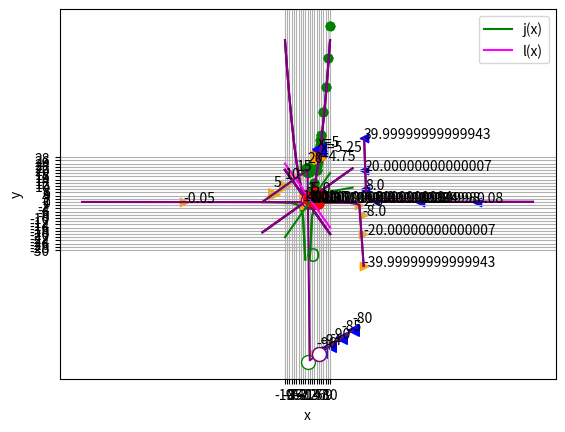

The script that saved this image:
%matplotlib inline

# Here's the function
def f(x):
    return x**2 + x

from matplotlib import pyplot as plt

# Create an array of x values from 0 to 10 to plot
x = list(range(0, 11))

# Get the corresponding y values from the function
y = [f(i) for i in x] 

# Set up the graph
plt.xlabel('x')
plt.ylabel('f(x)')
plt.grid()

# Plot the function
plt.plot(x,y, color='lightgrey', marker='o', markeredgecolor='green', markerfacecolor='green')

plt.show()

%matplotlib inline

# Here's the function
def f(x):
    return x**2 + x

from matplotlib import pyplot as plt

# Create an array of x values from 0 to 10 to plot
x = list(range(0,5))
x.append(4.25)
x.append(4.5)
x.append(4.75)
x.append(5)
x.append(5.25)
x.append(5.5)
x.append(5.75)
x = x + list(range(6,11))

# Get the corresponding y values from the function
y = [f(i) for i in x] 

# Set up the graph
plt.xlabel('x')
plt.ylabel('f(x)')
plt.grid()

# Plot the function
plt.plot(x,y, color='lightgrey', marker='o', markeredgecolor='green', markerfacecolor='green')

plt.show()

%matplotlib inline

# Here's the function
def f(x):
    return x**2 + x

from matplotlib import pyplot as plt

# Create an array of x values from 0 to 10 to plot
x = list(range(0,5))
x.append(4.25)
x.append(4.5)
x.append(4.75)
x.append(5)
x.append(5.25)
x.append(5.5)
x.append(5.75)
x = x + list(range(6,11))

# Get the corresponding y values from the function
y = [f(i) for i in x] 

# Set up the graph
plt.xlabel('x')
plt.ylabel('f(x)')
plt.grid()

# Plot the function
plt.plot(x,y, color='lightgrey', marker='o', markeredgecolor='green', markerfacecolor='green')

zx = 5
zy = f(zx)
plt.plot(zx, zy, color='red', marker='o', markersize=10)
plt.annotate('x=' + str(zx),(zx, zy), xytext=(zx - 0.5, zy + 5))

# Plot f(x) when x = 5.1
posx = 5.25
posy = f(posx)
plt.plot(posx, posy, color='blue', marker='<', markersize=10)
plt.annotate('x=' + str(posx),(posx, posy), xytext=(posx + 0.5, posy - 1))

# Plot f(x) when x = 4.9
negx = 4.75
negy = f(negx)
plt.plot(negx, negy, color='orange', marker='>', markersize=10)
plt.annotate('x=' + str(negx),(negx, negy), xytext=(negx - 1.5, negy - 1))

plt.show()

%matplotlib inline

# Define function g
def g(x):
    if x != 0:
        return -(12/(2*x))**2
    
# Plot output from function g
from matplotlib import pyplot as plt

# Create an array of x values
x = range(-20, 21)

# Get the corresponding y values from the function
y = [g(a) for a in x]

# Set up the graph
plt.xlabel('x')
plt.ylabel('g(x)')
plt.grid()

# Plot x against g(x)
plt.plot(x,y, color='green')

plt.show()

%matplotlib inline

# Define function g
def g(x):
    if x != 0:
        return -(12/(2*x))**2
    
# Plot output from function g
from matplotlib import pyplot as plt

# Create an array of x values
x = range(-20, 21)


# Get the corresponding y values from the function
y = [g(a) for a in x]

# Set up the graph
plt.xlabel('x')
plt.ylabel('g(x)')
plt.grid()

# Plot x against g(x)
plt.plot(x,y, color='green')

# plot a circle at the gap (or close enough anyway!)
xy = (0,g(1))
plt.annotate('O',xy, xytext=(-0.7, -37),fontsize=14,color='green')

plt.show()

%matplotlib inline

def h(x):
    if x >= 0:
        import numpy as np
        return 2 * np.sqrt(x)

# Plot output from function h
from matplotlib import pyplot as plt

# Create an array of x values
x = range(-20, 21)

# Get the corresponding y values from the function
y = [h(a) for a in x]

# Set up the graph
plt.xlabel('x')
plt.ylabel('h(x)')
plt.grid()

# Plot x against h(x)
plt.plot(x,y, color='green')

# plot a circle close enough to the h(-x) limit for our purposes!
plt.plot(0, h(0), color='green', marker='o', markerfacecolor='green', markersize=10)

plt.show()

%matplotlib inline

def k(x):
    import numpy as np
    if x <= 0:
        return x + 20
    else:
        return x - 100

# Plot output from function h
from matplotlib import pyplot as plt

# Create an array of x values for each non-contonuous interval
x1 = range(-20, 1)
x2 = range(1, 20)

# Get the corresponding y values from the function
y1 = [k(i) for i in x1]
y2 = [k(i) for i in x2]

# Set up the graph
plt.xlabel('x')
plt.ylabel('k(x)')
plt.grid()

# Plot x against k(x)
plt.plot(x1,y1, color='green')
plt.plot(x2,y2, color='green')

# plot a circle at the interval ends
plt.plot(0, k(0), color='green', marker='o', markerfacecolor='green', markersize=10)
plt.plot(0, k(0.0001), color='green', marker='o', markerfacecolor='w', markersize=10)

plt.show()

%matplotlib inline

# Define function a
def a(x):
    return x**2 + 1


# Plot output from function a
from matplotlib import pyplot as plt

# Create an array of x values
x = range(-10, 11)

# Get the corresponding y values from the function
y = [a(i) for i in x]

# Set up the graph
plt.xlabel('x')
plt.ylabel('a(x)')
plt.grid()

# Plot x against a(x)
plt.plot(x,y, color='purple')

plt.show()

%matplotlib inline

# Define function a
def a(x):
    return x**2 + 1


# Plot output from function a
from matplotlib import pyplot as plt

# Create an array of x values
x = range(-10, 11)

# Get the corresponding y values from the function
y = [a(i) for i in x]

# Set up the graph
plt.xlabel('x')
plt.ylabel('a(x)')
plt.grid()

# Plot x against a(x)
plt.plot(x,y, color='purple')

# Plot a(x) when x = 0
zx = 0
zy = a(zx)
plt.plot(zx, zy, color='red', marker='o', markersize=10)
plt.annotate(str(zy),(zx, zy), xytext=(zx, zy + 5))

plt.show()

%matplotlib inline

# Define function a
def a(x):
    return x**2 + 1


# Plot output from function a
from matplotlib import pyplot as plt

# Create an array of x values
x = range(-10, 11)

# Get the corresponding y values from the function
y = [a(i) for i in x]

# Set up the graph
plt.xlabel('x')
plt.ylabel('a(x)')
plt.grid()

# Plot x against a(x)
plt.plot(x,y, color='purple')

# Plot a(x) when x = 0.1
posx = 0.1
posy = a(posx)
plt.plot(posx, posy, color='blue', marker='<', markersize=10)
plt.annotate(str(posy),(posx, posy), xytext=(posx + 1, posy))

# Plot a(x) when x = -0.1
negx = -0.1
negy = a(negx)
plt.plot(negx, negy, color='orange', marker='>', markersize=10)
plt.annotate(str(negy),(negx, negy), xytext=(negx - 2, negy))

plt.show()

%matplotlib inline

# Define function b
def b(x):
    if x != 0:
        return (-2*x**2) * 1/x


# Plot output from function g
from matplotlib import pyplot as plt

# Create an array of x values
x = range(-10, 11)

# Get the corresponding y values from the function
y = [b(i) for i in x]

# Set up the graph
plt.xlabel('x')
plt.ylabel('b(x)')
plt.grid()

# Plot x against b(x)
plt.plot(x,y, color='purple')

plt.show()

%matplotlib inline

# Define function b
def b(x):
    if x != 0:
        return (-2*x**2) * 1/x


# Plot output from function g
from matplotlib import pyplot as plt

# Create an array of x values
x = range(-10, 11)

# Get the corresponding y values from the function
y = [b(i) for i in x]

# Set up the graph
plt.xlabel('x')
plt.ylabel('b(x)')
plt.grid()

# Plot x against b(x)
plt.plot(x,y, color='purple')

# Plot b(x) for x = -0.1
negx = -0.1
negy = b(negx)
plt.plot(negx, negy, color='orange', marker='>', markersize=10)
plt.annotate(str(negy),(negx, negy), xytext=(negx + 1, negy))

plt.show()

%matplotlib inline

# Define function b
def b(x):
    if x != 0:
        return (-2*x**2) * 1/x


# Plot output from function g
from matplotlib import pyplot as plt

# Create an array of x values
x = range(-10, 11)

# Get the corresponding y values from the function
y = [b(i) for i in x]

# Set up the graph
plt.xlabel('x')
plt.ylabel('b(x)')
plt.grid()

# Plot x against b(x)
plt.plot(x,y, color='purple')

# Plot b(x) for x = -0.0001
negx = -0.0001
negy = b(negx)
plt.plot(negx, negy, color='orange', marker='>', markersize=10)
plt.annotate(str(negy),(negx, negy), xytext=(negx + 1, negy))

plt.show()

%matplotlib inline

# Define function b
def b(x):
    if x != 0:
        return (-2*x**2) * 1/x


# Plot output from function g
from matplotlib import pyplot as plt

# Create an array of x values
x = range(-10, 11)

# Get the corresponding y values from the function
y = [b(i) for i in x]

# Set up the graph
plt.xlabel('x')
plt.ylabel('b(x)')
plt.grid()

# Plot x against b(x)
plt.plot(x,y, color='purple')

# Plot b(x) for x = 0.1
posx = 0.1
posy = b(posx)
plt.plot(posx, posy, color='blue', marker='<', markersize=10)
plt.annotate(str(posy),(posx, posy), xytext=(posx + 1, posy))

plt.show()

%matplotlib inline

# Define function b
def b(x):
    if x != 0:
        return (-2*x**2) * 1/x


# Plot output from function g
from matplotlib import pyplot as plt

# Create an array of x values
x = range(-10, 11)

# Get the corresponding y values from the function
y = [b(i) for i in x]

# Set up the graph
plt.xlabel('x')
plt.ylabel('b(x)')
plt.grid()

# Plot x against b(x)
plt.plot(x,y, color='purple')

# Plot b(x) for x = 0.0001
posx = 0.0001
posy = b(posx)
plt.plot(posx, posy, color='blue', marker='<', markersize=10)
plt.annotate(str(posy),(posx, posy), xytext=(posx + 1, posy))

plt.show()

%matplotlib inline

def c(x):
    import numpy as np
    if x <= 0:
        return x + 20
    else:
        return x - 100

# Plot output from function h
from matplotlib import pyplot as plt

# Create arrays of x values
x1 = range(-20, 6)
x2 = range(6, 21)

# Get the corresponding y values from the function
y1 = [c(i) for i in x1]
y2 = [c(i) for i in x2]

# Set up the graph
plt.xlabel('x')
plt.ylabel('c(x)')
plt.grid()

# Plot x against c(x)
plt.plot(x1,y1, color='purple')
plt.plot(x2,y2, color='purple')

# plot a circle close enough to the c limits for our purposes!
plt.plot(5, c(5), color='purple', marker='o', markerfacecolor='purple', markersize=10)
plt.plot(5, c(5.001), color='purple', marker='o', markerfacecolor='w', markersize=10)

# plot some points from the +ve direction
posx = [20, 15, 10, 6]
posy = [c(i) for i in posx]
plt.scatter(posx, posy, color='blue', marker='<', s=70)
for p in posx:
    plt.annotate(str(c(p)),(p, c(p)),xytext=(p, c(p) + 5))
    
# plot some points from the -ve direction
negx = [-15, -10, -5, 0, 4]
negy = [c(i) for i in negx]
plt.scatter(negx, negy, color='orange', marker='>', s=70)
for n in negx:
    plt.annotate(str(c(n)),(n, c(n)),xytext=(n, c(n) + 5))

plt.show()

%matplotlib inline

# Define function d
def d(x):
    if x != 25:
        return 4 / (x - 25)


# Plot output from function d
from matplotlib import pyplot as plt

# Create an array of x values
x = list(range(-100, 24))
x.append(24.9) # Add some fractional x
x.append(25)   # values around
x.append(25.1) # 25 for finer-grain results
x = x + list(range(26, 101))
# Get the corresponding y values from the function
y = [d(i) for i in x]

# Set up the graph
plt.xlabel('x')
plt.ylabel('d(x)')
plt.grid()

# Plot x against d(x)
plt.plot(x,y, color='purple')

plt.show()

%matplotlib inline

# Define function d
def d(x):
    if x != 25:
        return 4 / (x - 25)


# Plot output from function d
from matplotlib import pyplot as plt

# Create an array of x values
x = list(range(-100, 24))
x.append(24.9) # Add some fractional x
x.append(25)   # values around
x.append(25.1) # 25 for finer-grain results
x = x + list(range(26, 101))
# Get the corresponding y values from the function
y = [d(i) for i in x]

# Set up the graph
plt.xlabel('x')
plt.ylabel('d(x)')
plt.grid()

# Plot x against d(x)
plt.plot(x,y, color='purple')

# plot some points from the +ve direction
posx = [75, 50, 30, 25.5, 25.2, 25.1]
posy = [d(i) for i in posx]
plt.scatter(posx, posy, color='blue', marker='<')
for p in posx:
    plt.annotate(str(d(p)),(p, d(p)))
    
# plot some points from the -ve direction
negx = [-55, 0, 23, 24.5, 24.8, 24.9]
negy = [d(i) for i in negx]
plt.scatter(negx, negy, color='orange', marker='>')
for n in negx:
    plt.annotate(str(d(n)),(n, d(n)))

plt.show()

# Define function a
def a(x):
    return x**2 + 1


import pandas as pd

# Create a dataframe with an x column containing values either side of 0
df = pd.DataFrame ({'x': [-1, -0.5, -0.2, -0.1, -0.01, 0, 0.01, 0.1, 0.2, 0.5, 1]})

# Add an a(x) column by applying the function to x
df['a(x)'] = a(df['x'])

#Display the dataframe
df

# Define function e
def e(x):
    if x == 0:
        return 5
    else:
        return 1 + x**2

import pandas as pd
# Create a dataframe with an x column containing values either side of 0
x= [-1, -0.5, -0.2, -0.1, -0.01, 0, 0.01, 0.1, 0.2, 0.5, 1]
y =[e(i) for i in x]
df = pd.DataFrame ({' x':x, 'e(x)': y })
df

%matplotlib inline

# Define function e
def e(x):
    if x == 0:
        return 5
    else:
        return 1 + x**2

from matplotlib import pyplot as plt

x= [-1, -0.5, -0.2, -0.1, -0.01, 0.01, 0.1, 0.2, 0.5, 1]
y =[e(i) for i in x]

# Set up the graph
plt.xlabel('x')
plt.ylabel('e(x)')
plt.grid()

# Plot x against e(x)
plt.plot(x, y, color='purple')
# (we're cheating slightly - we'll manually plot the discontinous point...)
plt.scatter(0, e(0), color='purple')
# (... and overplot the gap)
plt.plot(0, 1, color='purple', marker='o', markerfacecolor='w', markersize=10)
plt.show()

%matplotlib inline

# Define function f
def g(x):
    if x != 1:
        return (x**2 - 1) / (x - 1)


# Plot output from function g
from matplotlib import pyplot as plt

# Create an array of x values
x= range(-20, 21)
y =[g(i) for i in x]

# Set up the graph
plt.xlabel('x')
plt.ylabel('g(x)')
plt.grid()

# Plot x against g(x)
plt.plot(x,y, color='purple')

plt.show()

%matplotlib inline

# Define function g
def g(x):
    if x != 1:
        return (x**2 - 1) / (x - 1)


# Plot output from function f
from matplotlib import pyplot as plt

# Create an array of x values
x= range(-20, 21)
y =[g(i) for i in x]

# Set the x point we're interested in
zx = 4

plt.xlabel('x')
plt.ylabel('g(x)')
plt.grid()

# Plot x against g(x)
plt.plot(x,y, color='purple')

# Plot g(x) when x = 0
zy = g(zx)
plt.plot(zx, zy, color='red', marker='o', markersize=10)
plt.annotate(str(zy),(zx, zy), xytext=(zx - 2, zy + 1))

plt.show()

print ('Limit as x -> ' + str(zx) + ' = ' + str(zy))

%matplotlib inline

# Define function g
def f(x):
    if x != 1:
        return (x**2 - 1) / (x - 1)


# Plot output from function g
from matplotlib import pyplot as plt

# Create an array of x values
x= range(-20, 21)
y =[g(i) for i in x]

# Set the x point we're interested in
zx = 1

# Calculate the limit of g(x) when x->zx using the factored equation
zy = zx + 1

plt.xlabel('x')
plt.ylabel('g(x)')
plt.grid()

# Plot x against g(x)
plt.plot(x,y, color='purple')

# Plot the limit of g(x)
zy = zx + 1
plt.plot(zx, zy, color='red', marker='o', markersize=10)
plt.annotate(str(zy),(zx, zy), xytext=(zx - 2, zy + 1))

plt.show()

print ('Limit as x -> ' + str(zx) + ' = ' + str(zy))

%matplotlib inline

# Define function h
def h(x):
    import math
    if x >= 0 and x != 4:
        return (math.sqrt(x) - 2) / (x - 4)


# Plot output from function h
from matplotlib import pyplot as plt

# Create an array of x values
x= range(-20, 21)
y =[h(i) for i in x]

# Set up the graph
plt.xlabel('x')
plt.ylabel('h(x)')
plt.grid()

# Plot x against h(x)
plt.plot(x,y, color='purple')

plt.show()

%matplotlib inline

# Define function h
def h(x):
    import math
    if x >= 0 and x != 4:
        return (math.sqrt(x) - 2) / (x - 4)


# Plot output from function h
from matplotlib import pyplot as plt

# Create an array of x values
x= range(-20, 21)
y =[h(i) for i in x]

# Specify the point we're interested in
zx = 4

# Calculate the limit of f(x) when x->zx using factored equation
import math
zy = 1 / ((math.sqrt(zx)) + 2)

plt.xlabel('x')
plt.ylabel('h(x)')
plt.grid()

# Plot x against h(x)
plt.plot(x,y, color='purple')

# Plot the limit of h(x) when x->zx                                    
plt.plot(zx, zy, color='red', marker='o', markersize=10)
plt.annotate(str(zy),(zx, zy), xytext=(zx + 2, zy))

plt.show()

print ('Limit as x -> ' + str(zx) + ' = ' + str(zy))

%matplotlib inline

# Define function j
def j(x):
    return x * 2 - 2

# Define function l
def l(x):
    return -x * 2 + 4


# Plot output from functions j and l
from matplotlib import pyplot as plt

# Create an array of x values
x = range(-10, 11)

# Get the corresponding y values from the functions
jy = [j(i) for i in x]
ly = [l(i) for i in x]

# Set up the graph
plt.xlabel('x')
plt.xticks(range(-10,11, 1))
plt.ylabel('y')
plt.yticks(range(-30,30, 2))
plt.grid()

# Plot x against j(x)
plt.plot(x,jy, color='green', label='j(x)')

# Plot x against l(x)
plt.plot(x,ly, color='magenta', label='l(x)')

plt.legend()

plt.show()
